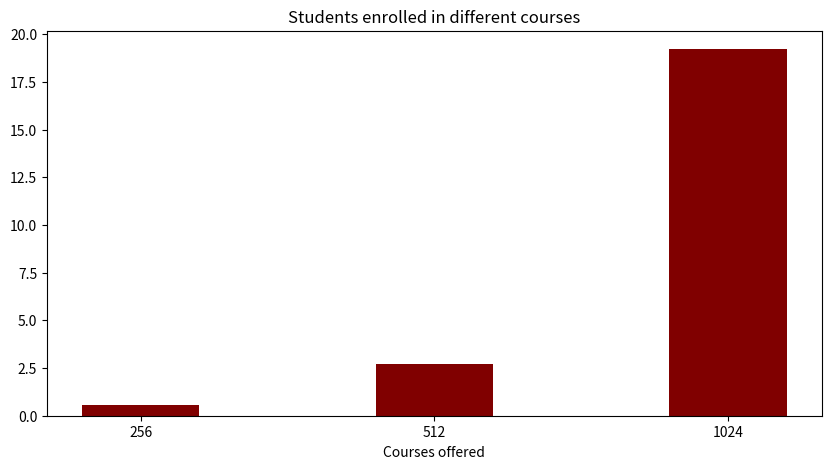

Here is the Python script that generated this plot:
import numpy as np
import matplotlib.pyplot as plt
 
  
# creating the dataset
data = {'256':0.55, '512':2.69, '1024':19.22}
courses = list(data.keys())
values = list(data.values())
  
fig = plt.figure(figsize = (10, 5))
 
# creating the bar plot
plt.bar(courses, values, color ='maroon',
        width = 0.4)
 
plt.xlabel("Courses offered")
plt.ylabel("")
plt.title("Students enrolled in different courses")
plt.show()